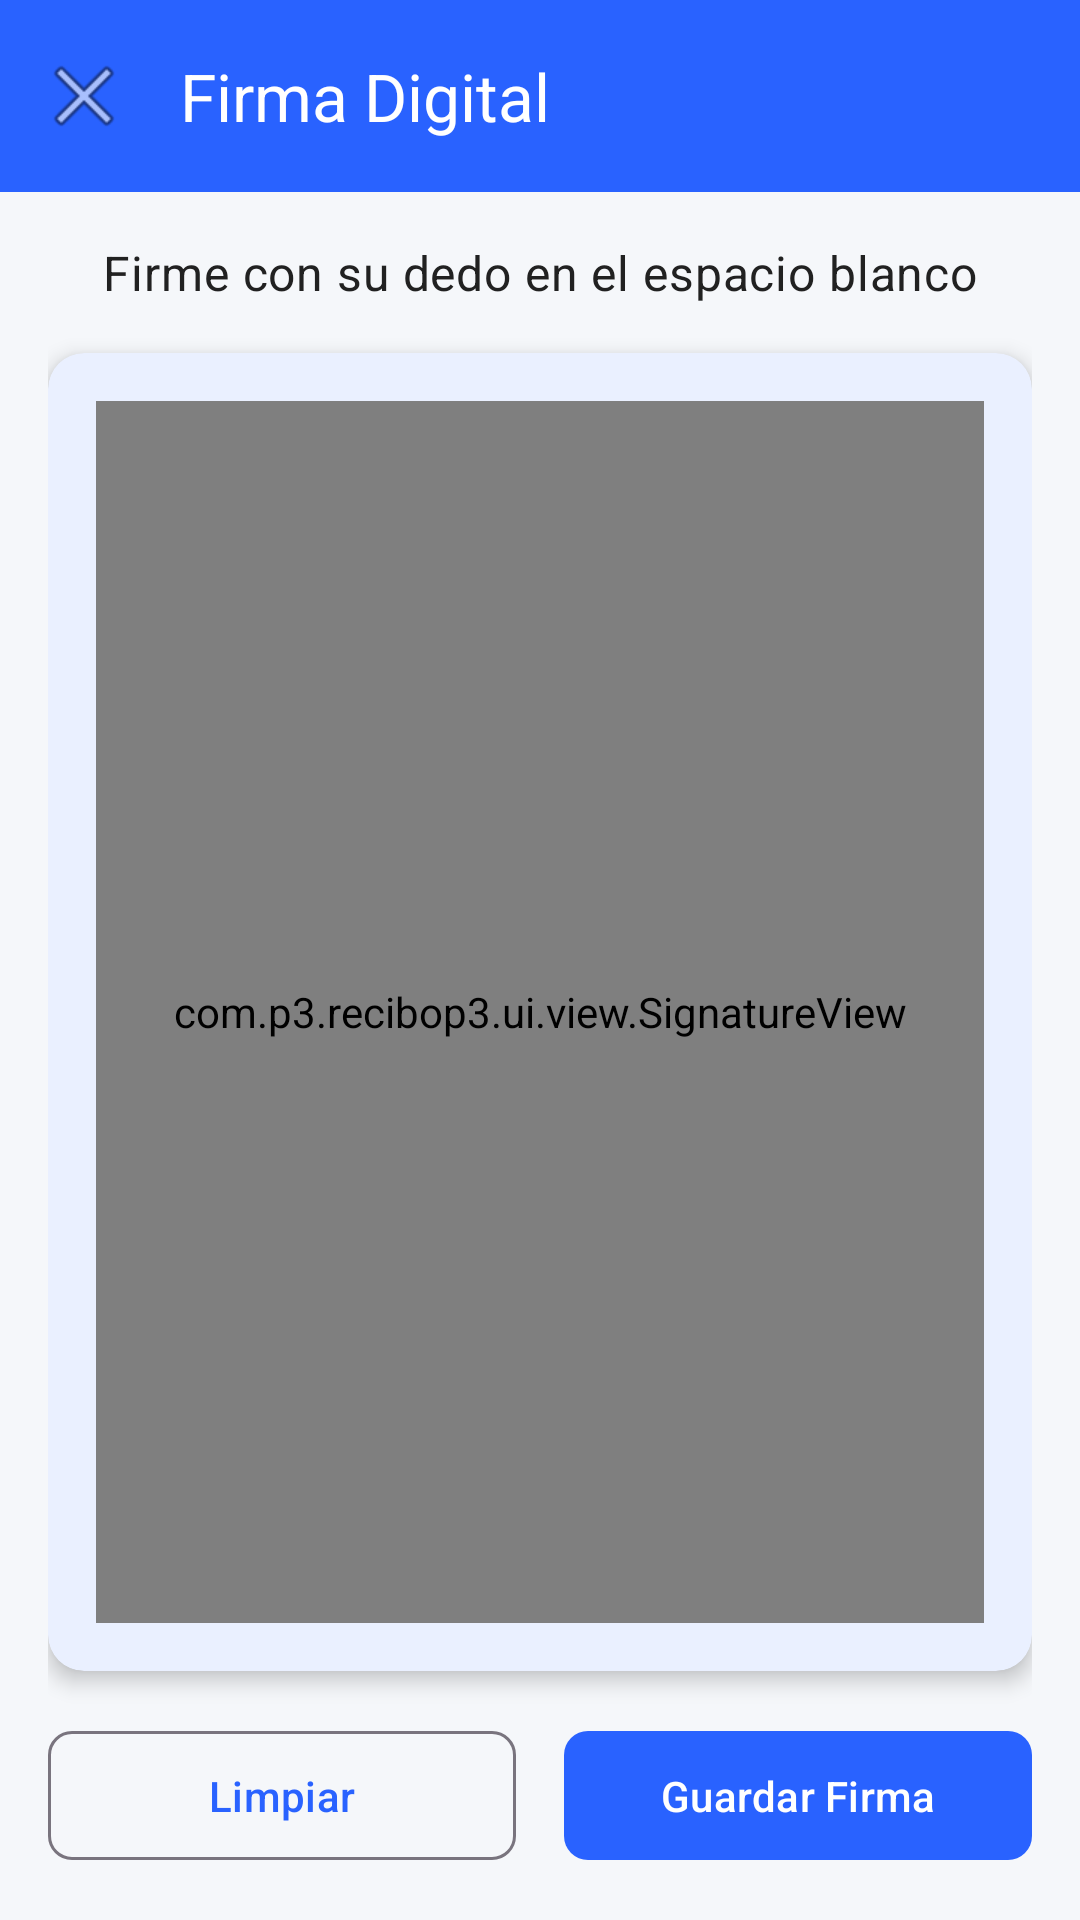

This screen was rendered from an Android layout file. Write that file and the resources it references.
<!-- AndroidManifest.xml: application theme Theme.ReciboP3 -->
<!-- res/layout/activity_firma.xml -->
<?xml version="1.0" encoding="utf-8"?>
<androidx.coordinatorlayout.widget.CoordinatorLayout
    xmlns:android="http://schemas.android.com/apk/res/android"
    xmlns:app="http://schemas.android.com/apk/res-auto"
    android:layout_width="match_parent"
    android:layout_height="match_parent">

    <com.google.android.material.appbar.AppBarLayout
        android:layout_width="match_parent"
        android:layout_height="wrap_content"
        style="@style/Widget.ReciboP3.AppBar">

        <com.google.android.material.appbar.MaterialToolbar
            android:id="@+id/toolbar"
            android:layout_width="match_parent"
            android:layout_height="?attr/actionBarSize"
            style="@style/Widget.ReciboP3.Toolbar"
            app:title="@string/firma_titulo"
            app:navigationIcon="@android:drawable/ic_menu_close_clear_cancel" />
    </com.google.android.material.appbar.AppBarLayout>

    <LinearLayout
        android:layout_width="match_parent"
        android:layout_height="match_parent"
        android:orientation="vertical"
        android:padding="16dp"
        app:layout_behavior="@string/appbar_scrolling_view_behavior">

        <TextView
            android:layout_width="match_parent"
            android:layout_height="wrap_content"
            android:text="@string/firma_instruccion"
            android:textAppearance="@style/TextAppearance.ReciboP3.Body"
            android:textAlignment="center"
            android:layout_marginBottom="16dp" />

        <com.google.android.material.card.MaterialCardView
            android:layout_width="match_parent"
            android:layout_height="0dp"
            android:layout_weight="1"
            style="@style/Widget.ReciboP3.Card"
            app:cardBackgroundColor="@color/white">

            <com.p3.recibop3.ui.view.SignatureView
                android:id="@+id/signatureView"
                android:layout_width="match_parent"
                android:layout_height="match_parent" />
        </com.google.android.material.card.MaterialCardView>

        <LinearLayout
            android:layout_width="match_parent"
            android:layout_height="wrap_content"
            android:orientation="horizontal"
            android:layout_marginTop="16dp">

            <com.google.android.material.button.MaterialButton
                android:id="@+id/btnLimpiar"
                android:layout_width="0dp"
                android:layout_height="wrap_content"
                android:layout_weight="1"
                android:layout_marginEnd="8dp"
                android:text="@string/firma_limpiar"
                style="@style/Widget.ReciboP3.Button.Outlined" />

            <com.google.android.material.button.MaterialButton
                android:id="@+id/btnGuardar"
                android:layout_width="0dp"
                android:layout_height="wrap_content"
                android:layout_weight="1"
                android:layout_marginStart="8dp"
                android:text="@string/firma_guardar"
                style="@style/Widget.ReciboP3.Button" />
        </LinearLayout>
    </LinearLayout>

</androidx.coordinatorlayout.widget.CoordinatorLayout>
<!-- resources referenced by this layout -->
<resources>
  <color name="white">#FFFFFF</color>
  <string name="firma_guardar">Guardar Firma</string>
  <string name="firma_instruccion">Firme con su dedo en el espacio blanco</string>
  <string name="firma_limpiar">Limpiar</string>
  <string name="firma_titulo">Firma Digital</string>
  <style name="TextAppearance.ReciboP3.Body" parent="TextAppearance.Material3.BodyMedium">
          <item name="android:textSize">16sp</item>
          <item name="android:textColor">@color/text_primary</item>
      </style>
  <style name="Widget.ReciboP3.AppBar" parent="Widget.Material3.AppBarLayout">
          <item name="android:background">@color/primary</item>
          <item name="android:elevation">4dp</item>
      </style>
  <style name="Widget.ReciboP3.Button" parent="Widget.Material3.Button">
          <item name="cornerRadius">8dp</item>
          <item name="android:textAllCaps">false</item>
          <item name="android:paddingTop">12dp</item>
          <item name="android:paddingBottom">12dp</item>
      </style>
  <style name="Widget.ReciboP3.Button.Outlined" parent="Widget.Material3.Button.OutlinedButton">
          <item name="cornerRadius">8dp</item>
          <item name="android:textAllCaps">false</item>
          <item name="android:paddingTop">12dp</item>
          <item name="android:paddingBottom">12dp</item>
      </style>
  <style name="Widget.ReciboP3.Card" parent="Widget.Material3.CardView.Elevated">
          <item name="cardCornerRadius">12dp</item>
          <item name="cardElevation">4dp</item>
          <item name="contentPadding">16dp</item>
      </style>
  <style name="Widget.ReciboP3.Toolbar" parent="Widget.Material3.Toolbar">
          <item name="titleTextColor">@color/white</item>
          <item name="android:background">@color/primary</item>
      </style>
  <style name="Theme.ReciboP3" parent="Theme.Material3.DayNight.NoActionBar">
          
          <item name="colorPrimary">@color/primary</item>
          <item name="colorPrimaryVariant">@color/primary_dark</item>
          <item name="colorOnPrimary">@color/on_primary</item>
          
          
          <item name="colorSecondary">@color/secondary</item>
          <item name="colorSecondaryVariant">@color/secondary_dark</item>
          <item name="colorOnSecondary">@color/on_secondary</item>
          
          
          <item name="android:colorBackground">@color/background</item>
          <item name="colorSurface">@color/surface</item>
          <item name="colorOnBackground">@color/on_background</item>
          <item name="colorOnSurface">@color/on_surface</item>
          
          
          <item name="colorError">@color/error</item>
          
          
          <item name="android:statusBarColor">@color/primary</item>
          <item name="android:windowLightStatusBar">false</item>
      </style>
  <color name="text_primary">#212121</color>
  <color name="primary">#2962FF</color>
  <color name="primary_dark">#0039CB</color>
  <color name="on_primary">#FFFFFF</color>
  <color name="secondary">#00BFA5</color>
  <color name="secondary_dark">#008E76</color>
  <color name="on_secondary">#FFFFFF</color>
  <color name="background">#F5F7FA</color>
  <color name="surface">#FFFFFF</color>
  <color name="on_background">#1A237E</color>
  <color name="on_surface">#263238</color>
  <color name="error">#D50000</color>
</resources>
